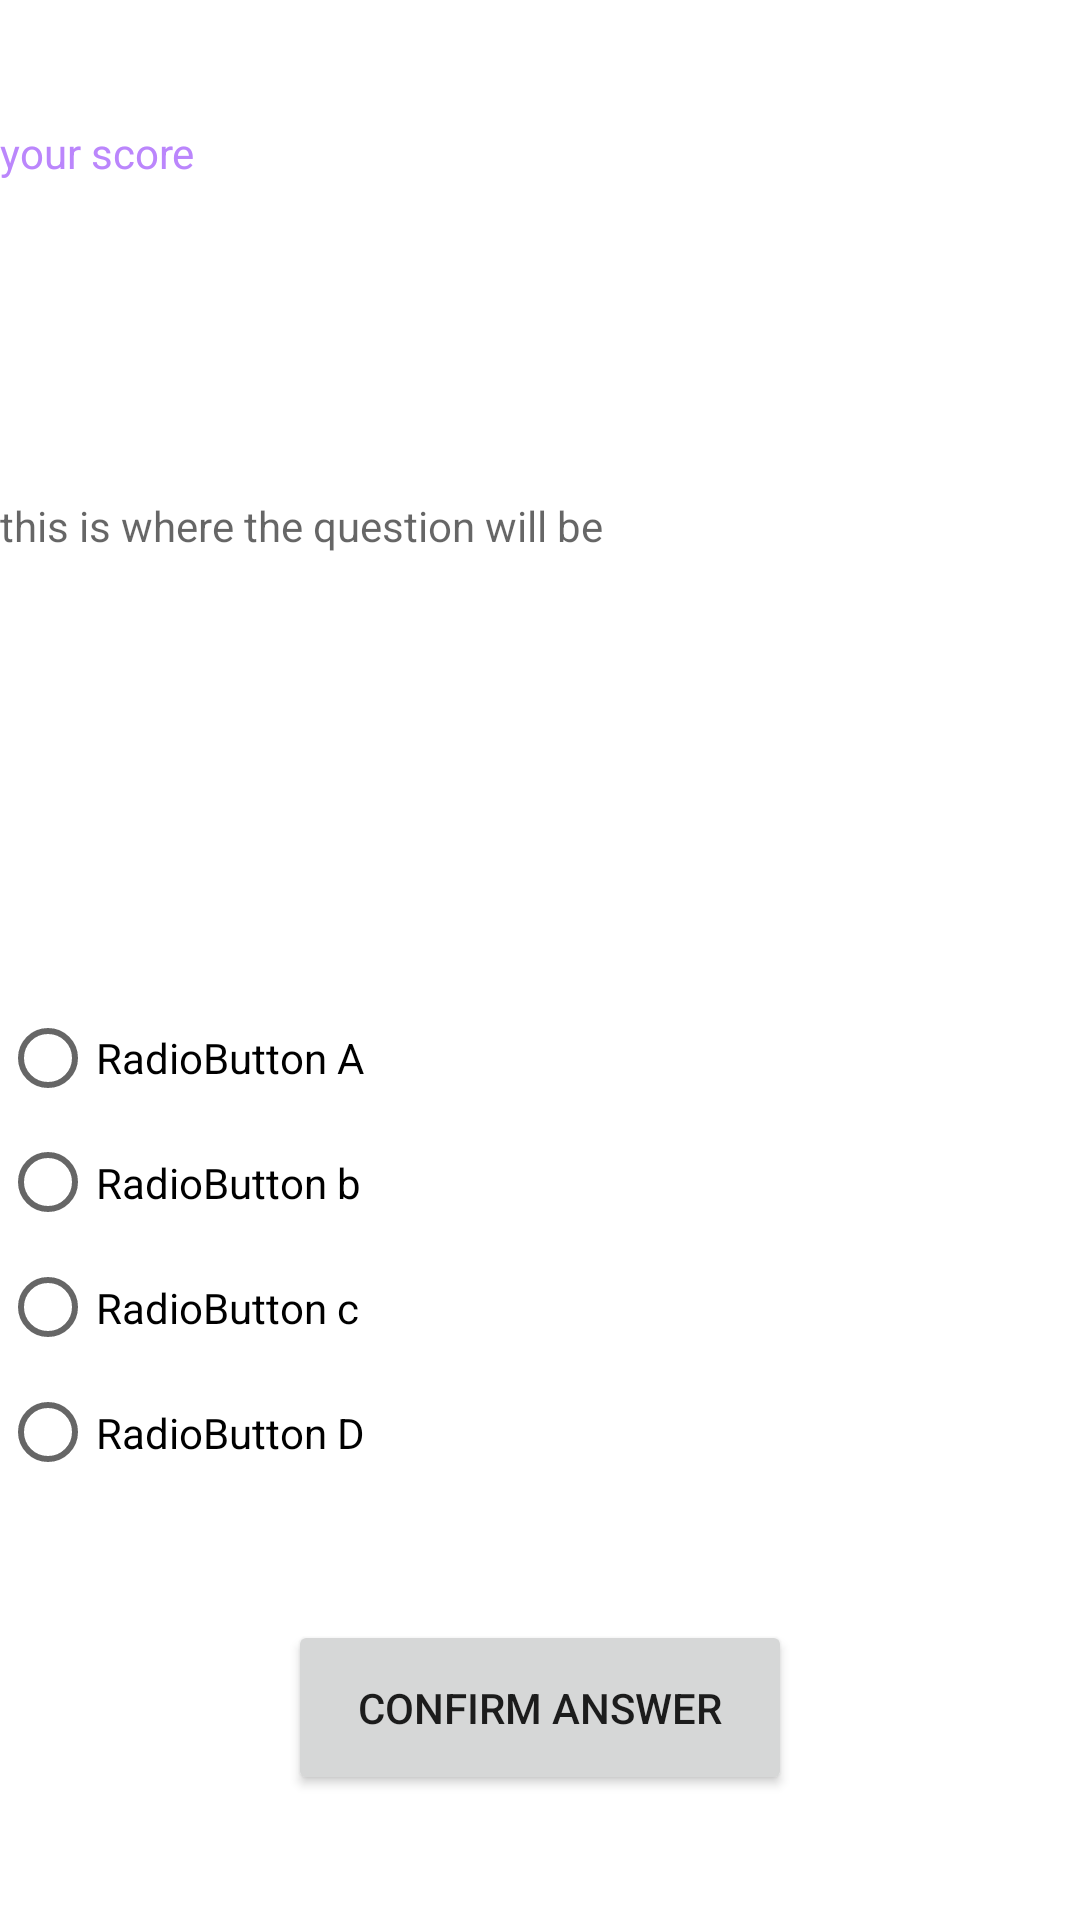

Write the Android layout XML for this screen, with the resource values it uses.
<!-- AndroidManifest.xml: application theme Theme.BCS_F22_hw_5_quiz -->
<!-- res/layout/activity_q1.xml -->
<?xml version="1.0" encoding="utf-8"?>
<LinearLayout xmlns:android="http://schemas.android.com/apk/res/android"
    xmlns:app="http://schemas.android.com/apk/res-auto"
    xmlns:tools="http://schemas.android.com/tools"
    android:layout_width="match_parent"
    android:layout_height="match_parent"
    android:orientation="vertical"
    android:background="@color/green"
    tools:context=".Q1">

    <Space
        android:layout_width="match_parent"
        android:layout_height="0dp"
        android:layout_weight=".5" />

    <TextView
        android:id="@+id/textView1"
        android:layout_width="match_parent"
        android:layout_height="0dp"
        android:layout_weight="1"
        
        android:text="your score"
        android:textFontWeight="3"
        android:textColor="@color/purple_200"
        tools:layout_editor_absoluteX="108dp"
        tools:layout_editor_absoluteY="94dp" />

    <Space
        android:layout_width="match_parent"
        android:layout_height="0dp"
        android:layout_weight=".5" />


    <TextView
        android:id="@+id/tVq1"
        android:layout_width="match_parent"
        android:layout_height="0dp"
        android:layout_weight="2"
        android:hint="this is where the question will be"
        />
        
       
    <RadioGroup
        android:layout_width="match_parent"
        android:layout_height="0dp"
        android:layout_weight="2"
        tools:layout_editor_absoluteX="61dp"
        tools:layout_editor_absoluteY="262dp">

        <RadioButton
            android:id="@+id/radio1_a"
            android:layout_width="match_parent"
            android:layout_height="0dp"
            android:layout_weight="1"
            android:text="RadioButton A" />

        <RadioButton
            android:id="@+id/radio1_b"
            android:layout_width="match_parent"
            android:layout_height="0dp"
            android:layout_weight="1"
            android:text="RadioButton b" />

        <RadioButton
            android:id="@+id/rado1_c"
            android:layout_width="match_parent"
            android:layout_height="0dp"
            android:layout_weight="1"
            android:text="RadioButton c" />

        <RadioButton
            android:id="@+id/radio1_d"
            android:layout_width="match_parent"
            android:layout_height="0dp"
            android:layout_weight="1"
            android:text="RadioButton D" />
    </RadioGroup>
    <Space
        android:layout_width="match_parent"
        android:layout_height="0dp"
        android:layout_weight=".5" />
    <LinearLayout
        android:layout_width="match_parent"
        android:layout_height="0dp"
        android:layout_weight=".7"
        android:orientation="horizontal"
        android:layout_gravity="center">

        <Space
        android:layout_width="0dp"
        android:layout_weight="1"
        android:layout_height="match_parent"/>


        <Button
            android:layout_width="0dp"
            android:layout_height="match_parent"
            android:layout_weight="1.75"
            android:text="Confirm Answer"
            />

        <Space
            android:layout_width="0dp"
            android:layout_weight="1"
            android:layout_height="match_parent"/>


        </LinearLayout>


    <Space
        android:layout_width="match_parent"
        android:layout_height="0dp"
        android:layout_weight=".5" />




    
    
</LinearLayout>
<!-- resources referenced by this layout -->
<resources>
  <style name="Theme.BCS_F22_hw_5_quiz" parent="Theme.MaterialComponents.DayNight.DarkActionBar">
          
          <item name="colorPrimary">@color/purple_500</item>
          <item name="colorPrimaryVariant">@color/purple_700</item>
          <item name="colorOnPrimary">@color/white</item>
          
          <item name="colorSecondary">@color/teal_200</item>
          <item name="colorSecondaryVariant">@color/teal_700</item>
          <item name="colorOnSecondary">@color/black</item>
          
          <item name="android:statusBarColor" tools:targetApi="l">?attr/colorPrimaryVariant</item>
          
      </style>
  <!-- not gathered from this repository: default colours our renderer supplied (Android Studio template values) -->
  <color name="purple_200">#FFBB86FC</color>
  <color name="purple_500">#FF6200EE</color>
  <color name="purple_700">#FF3700B3</color>
  <color name="teal_200">#FF03DAC5</color>
  <color name="teal_700">#FF018786</color>
  <color name="black">#FF000000</color>
  <color name="white">#FFFFFFFF</color>
</resources>
